Dataset: Caribbean-and-Hawaii-Marine-Life-1 (GitHub, rjohnson279/Caribbean-and-Hawaiian-Marine-Reef-Life-Image-Classification). Classes: cuttlefish, eagle ray, green sea turtle, reef triggerfish, stingray.

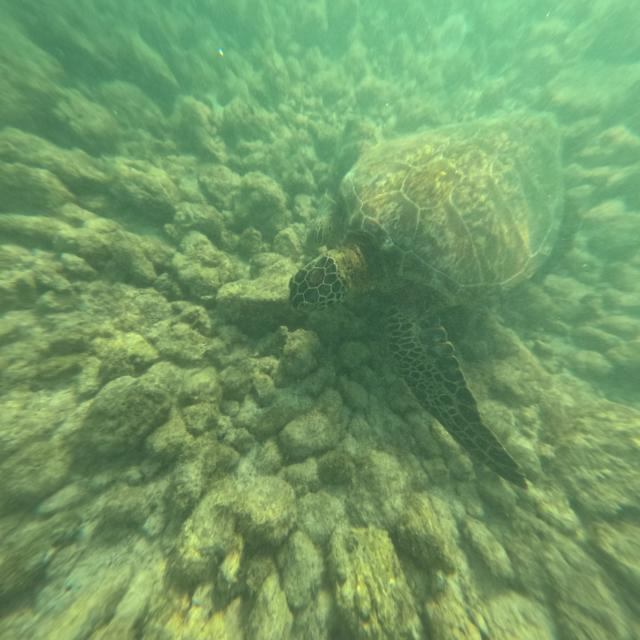
Label: green sea turtle

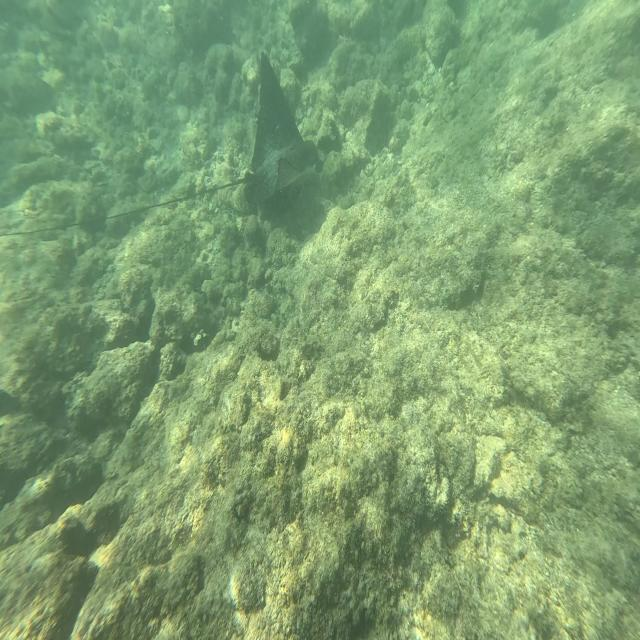
Label: eagle ray

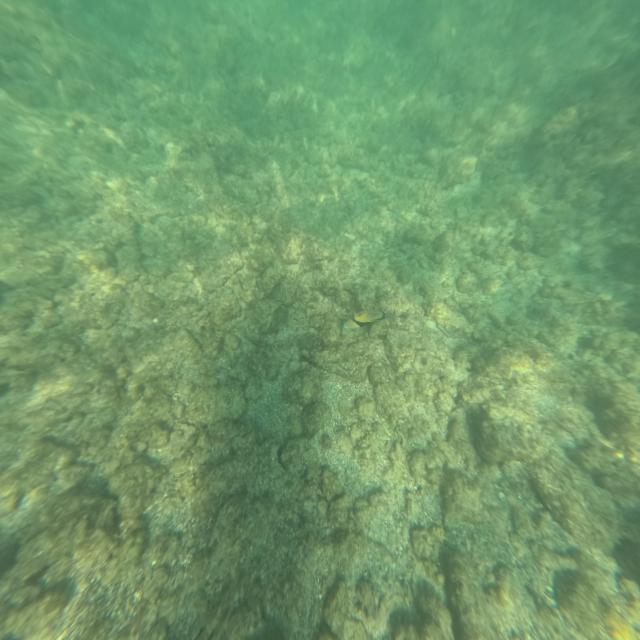
Label: reef triggerfish

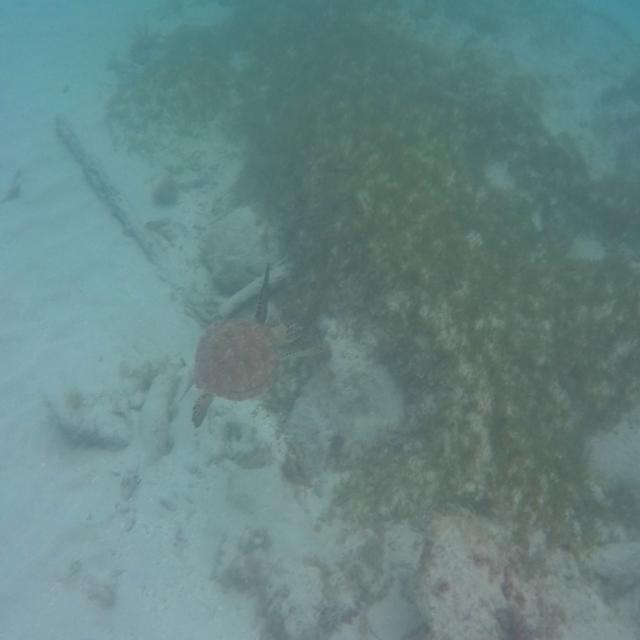
Label: green sea turtle

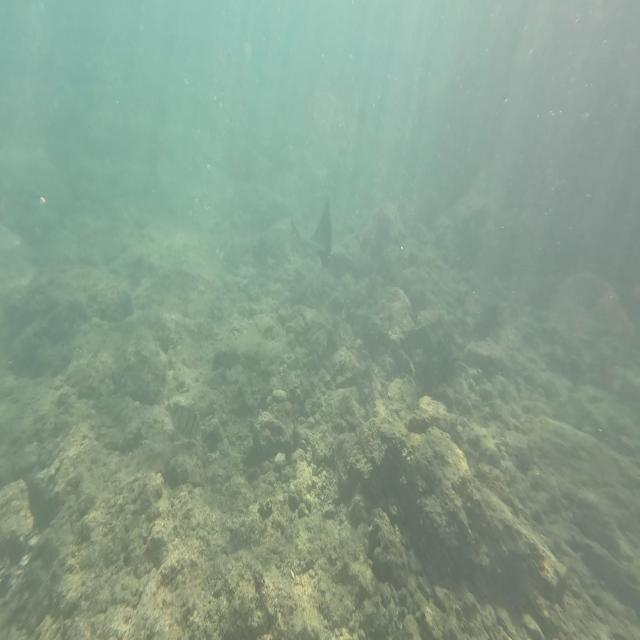
Label: eagle ray

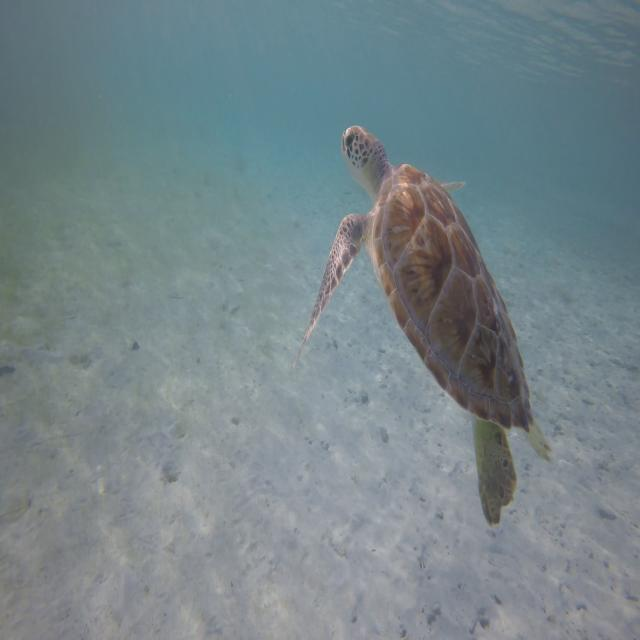
Label: green sea turtle
